Run: headless pygame with SDL's dummy video driver; simulated clock (each Clock.tick advances the game by its frame time, no real sleeping); random seed 0; keys injected as events and as key.get_pressed() state; no mouse input; restart key R tapped at the start of phases 3 and 4.
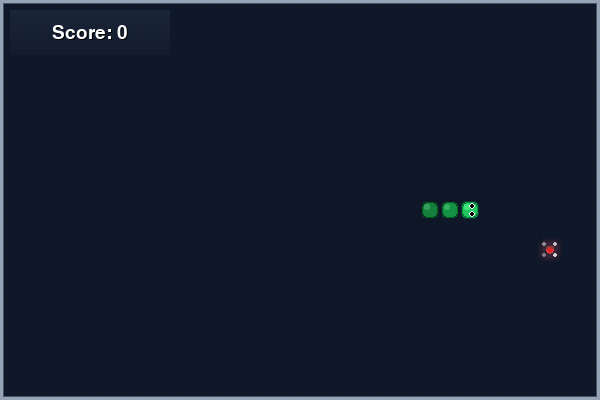
Frame 1 of 4 · flips 1–60 · no input
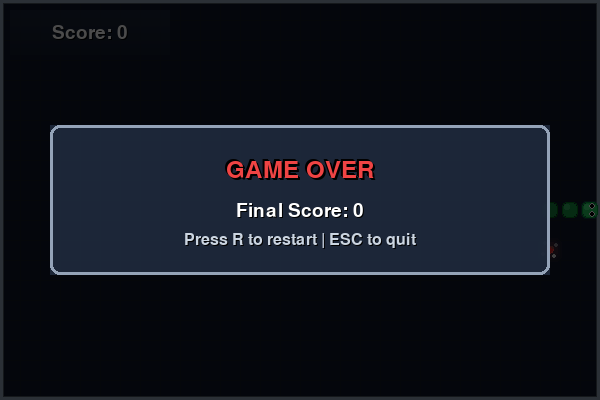
Frame 2 of 4 · flips 61–180 · tapped SPACE, RETURN · held RIGHT (→), D
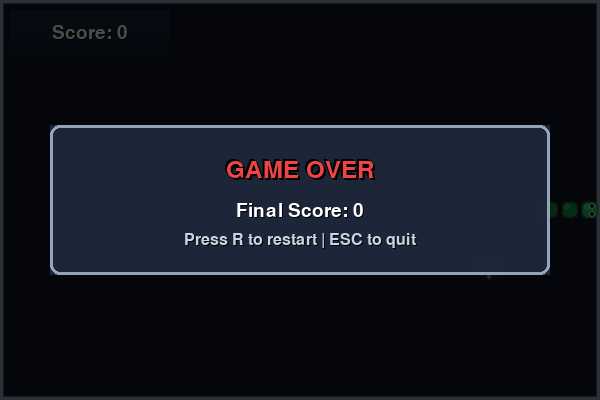
Frame 3 of 4 · flips 181–300 · tapped R · held DOWN (↓), S
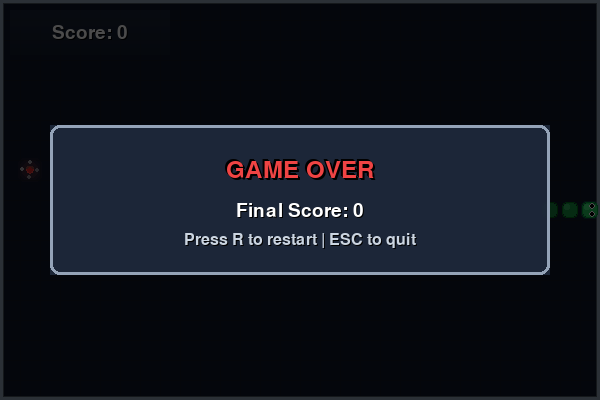
Frame 4 of 4 · flips 301–420 · tapped R · held LEFT (←), A, UP (↑), W

The pygame program that drew these frames:

import pygame
import sys
import random
import math

# Config
CELL_SIZE = 20
GRID_WIDTH = 30
GRID_HEIGHT = 20
SCREEN_WIDTH = CELL_SIZE * GRID_WIDTH
SCREEN_HEIGHT = CELL_SIZE * GRID_HEIGHT
FPS = 60  # High FPS for smooth rendering
GAME_SPEED = 10  # Snake moves per second
BORDER_WIDTH = 3

# Enhanced Color Palette
BG_DARK = (15, 23, 42)  # Dark slate blue background
BG_GRID = (30, 41, 59)  # Slightly lighter grid lines
BORDER_COLOR = (148, 163, 184)  # Light gray border

# Snake colors with gradient effect
SNAKE_HEAD = (34, 197, 94)  # Bright green
SNAKE_BODY_START = (22, 163, 74)  # Medium green
SNAKE_BODY_END = (21, 128, 61)  # Dark green
SNAKE_SHADOW = (16, 185, 129)  # Teal shadow

# Food colors
FOOD_COLOR = (239, 68, 68)  # Bright red
FOOD_GLOW = (248, 113, 113)  # Light red glow
FOOD_CORE = (220, 38, 38)  # Dark red core
FOOD_SPARKLE = (255, 255, 255)  # White sparkle

# UI colors
TEXT_WHITE = (255, 255, 255)
TEXT_GRAY = (203, 213, 225)
UI_BG = (30, 41, 59, 200)  # Semi-transparent UI background
TEXT_SHADOW = (0, 0, 0, 150)  # Text shadow

# Game over colors
OVERLAY_COLOR = (0, 0, 0, 180)
GO_TEXT_COLOR = (239, 68, 68)
GO_SUBTEXT_COLOR = (203, 213, 225)

# Particle colors
PARTICLE_COLOR = (255, 215, 0)  # Gold particles
PARTICLE_COLORS = [
    (255, 215, 0),  # Gold
    (255, 165, 0),  # Orange
    (255, 140, 0),  # Dark orange
    (255, 200, 100),  # Light orange
]

# Directions
UP = (0, -1)
DOWN = (0, 1)
LEFT = (-1, 0)
RIGHT = (1, 0)

# Particle class for effects
class Particle:
    def __init__(self, x, y, color):
        self.x = x
        self.y = y
        self.color = color
        self.vx = random.uniform(-2, 2)
        self.vy = random.uniform(-2, 2)
        self.life = 1.0
        self.size = random.uniform(2, 4)
        
    def update_with_dt(self, dt):
        """Update particle with delta time for frame-rate independence."""
        self.x += self.vx * dt * 60  # Scale by 60 to maintain original speed
        self.y += self.vy * dt * 60
        self.vy += 0.1 * dt * 60  # Gravity
        self.life -= 0.75 * dt  # Decay life
        self.size *= (0.98 ** (dt * 60))  # Scale size decay
        
    def draw(self, surface):
        if self.life > 0:
            alpha = int(255 * self.life)
            color_with_alpha = (*self.color[:3], alpha)
            size = int(self.size)
            if size > 0:
                particle_surf = pygame.Surface((size * 2, size * 2), pygame.SRCALPHA)
                pygame.draw.circle(particle_surf, color_with_alpha, (size, size), size)
                surface.blit(particle_surf, (self.x - size, self.y - size))


def random_food_position(snake):
    while True:
        pos = (random.randint(0, GRID_WIDTH - 1), random.randint(0, GRID_HEIGHT - 1))
        if pos not in snake:
            return pos


def draw_rounded_rect(surface, rect, color, radius=4, border=0, border_color=None):
    """Draw a rounded rectangle with optional border."""
    if border > 0 and border_color:
        # Draw border
        pygame.draw.rect(surface, border_color, rect, border, border_radius=radius)
    # Draw filled rounded rectangle
    pygame.draw.rect(surface, color, rect.inflate(-border*2, -border*2) if border > 0 else rect, border_radius=radius)


def draw_grid_background(surface, time=0):
    """Draw subtle animated grid lines on the background."""
    # Subtle pulsing effect (time in seconds)
    intensity = 0.5 + 0.1 * math.sin(time * 0.5)
    grid_color = tuple(int(c * intensity) for c in BG_GRID)
    
    for x in range(0, SCREEN_WIDTH, CELL_SIZE):
        pygame.draw.line(surface, grid_color, (x, 0), (x, SCREEN_HEIGHT), 1)
    for y in range(0, SCREEN_HEIGHT, CELL_SIZE):
        pygame.draw.line(surface, grid_color, (0, y), (SCREEN_WIDTH, y), 1)


def draw_snake_segment(surface, pos, is_head=False, segment_index=0, total_segments=1, direction=None):
    """Draw a snake segment with gradient effect and eyes on head."""
    x, y = pos
    base_x = x * CELL_SIZE
    base_y = y * CELL_SIZE
    
    # Calculate gradient color for body segments
    if is_head:
        color = SNAKE_HEAD
        shadow_color = SNAKE_SHADOW
    else:
        # Gradient from start to end color
        ratio = segment_index / max(total_segments - 1, 1)
        r1, g1, b1 = SNAKE_BODY_START
        r2, g2, b2 = SNAKE_BODY_END
        color = (
            int(r1 + (r2 - r1) * ratio),
            int(g1 + (g2 - g1) * ratio),
            int(b1 + (b2 - b1) * ratio)
        )
        shadow_color = None
    
    # Draw glow effect for head (multiple layers for better glow)
    if shadow_color and is_head:
        for i in range(3, 0, -1):
            glow_size = CELL_SIZE - i * 2
            glow_x = base_x + (CELL_SIZE - glow_size) // 2
            glow_y = base_y + (CELL_SIZE - glow_size) // 2
            glow_rect = pygame.Rect(glow_x, glow_y, glow_size, glow_size)
            glow_alpha = 50 // i
            glow_surf = pygame.Surface((glow_size, glow_size), pygame.SRCALPHA)
            glow_color_alpha = (*shadow_color[:3], glow_alpha)
            pygame.draw.rect(glow_surf, glow_color_alpha, glow_surf.get_rect(), border_radius=5)
            surface.blit(glow_surf, (glow_x, glow_y))
    
    # Draw main segment
    cell_rect = pygame.Rect(base_x + 2, base_y + 2, CELL_SIZE - 4, CELL_SIZE - 4)
    draw_rounded_rect(surface, cell_rect, color, radius=4, border=1, border_color=(max(0, color[0]-40), max(0, color[1]-40), max(0, color[2]-40)))
    
    # Draw highlight on segment
    highlight_rect = pygame.Rect(base_x + 4, base_y + 4, CELL_SIZE // 3, CELL_SIZE // 3)
    highlight_color = (min(255, color[0] + 30), min(255, color[1] + 30), min(255, color[2] + 30))
    draw_rounded_rect(surface, highlight_rect, highlight_color, radius=2)
    
    # Draw eyes on head
    if is_head and direction:
        eye_size = 3
        center_x = base_x + CELL_SIZE // 2
        center_y = base_y + CELL_SIZE // 2
        eye_offset = 4
        
        # Determine eye positions based on direction
        if direction == RIGHT:
            eye1_pos = (center_x + 2, center_y - eye_offset)
            eye2_pos = (center_x + 2, center_y + eye_offset)
        elif direction == LEFT:
            eye1_pos = (center_x - 2, center_y - eye_offset)
            eye2_pos = (center_x - 2, center_y + eye_offset)
        elif direction == UP:
            eye1_pos = (center_x - eye_offset, center_y - 2)
            eye2_pos = (center_x + eye_offset, center_y - 2)
        else:  # DOWN
            eye1_pos = (center_x - eye_offset, center_y + 2)
            eye2_pos = (center_x + eye_offset, center_y + 2)
        
        # Draw white eyes
        pygame.draw.circle(surface, (255, 255, 255), eye1_pos, eye_size)
        pygame.draw.circle(surface, (255, 255, 255), eye2_pos, eye_size)
        
        # Draw black pupils
        pupil_size = 2
        pygame.draw.circle(surface, (0, 0, 0), eye1_pos, pupil_size)
        pygame.draw.circle(surface, (0, 0, 0), eye2_pos, pupil_size)


def draw_food(surface, pos, pulse=0.0, rotation=0.0):
    """Draw food with glow effect, pulse animation, and sparkles."""
    x, y = pos
    base_x = x * CELL_SIZE
    base_y = y * CELL_SIZE
    center_x = base_x + CELL_SIZE // 2
    center_y = base_y + CELL_SIZE // 2
    
    # Pulse effect with smooth animation
    pulse_offset = int(pulse * 2)
    pulse_alpha = int(min(255, pulse * 80))
    
    # Draw animated outer glow (multiple layers)
    for layer in range(3, 0, -1):
        layer_offset = (pulse_offset + layer * 2)
        layer_alpha = int((pulse_alpha + 40) / (layer + 1))
        glow_size = CELL_SIZE - 8 + layer_offset * 2
        
        glow_surf = pygame.Surface((glow_size, glow_size), pygame.SRCALPHA)
        glow_rect = pygame.Rect(0, 0, glow_size, glow_size)
        glow_color_alpha = (*FOOD_GLOW[:3], layer_alpha)
        pygame.draw.rect(glow_surf, glow_color_alpha, glow_rect, border_radius=6)
        surface.blit(glow_surf, (center_x - glow_size // 2, center_y - glow_size // 2))
    
    # Draw main food with gradient effect
    food_size = CELL_SIZE - 12 + pulse_offset
    food_surf = pygame.Surface((food_size, food_size), pygame.SRCALPHA)
    food_rect = pygame.Rect(0, 0, food_size, food_size)
    pygame.draw.rect(food_surf, FOOD_COLOR, food_rect, border_radius=5)
    
    # Add gradient highlight
    highlight_rect = pygame.Rect(0, 0, food_size, food_size // 2)
    highlight_color = (min(255, FOOD_COLOR[0] + 40), min(255, FOOD_COLOR[1] + 40), FOOD_COLOR[2], 100)
    pygame.draw.rect(food_surf, highlight_color, highlight_rect, border_radius=5)
    
    surface.blit(food_surf, (center_x - food_size // 2, center_y - food_size // 2))
    
    # Draw rotating sparkles around food
    sparkle_count = 4
    sparkle_radius = 8
    for i in range(sparkle_count):
        angle = rotation + (i * 2 * math.pi / sparkle_count)
        sparkle_x = center_x + math.cos(angle) * sparkle_radius
        sparkle_y = center_y + math.sin(angle) * sparkle_radius
        sparkle_size = 2
        sparkle_alpha = int(150 + 50 * math.sin(rotation * 2 + i))
        sparkle_surf = pygame.Surface((sparkle_size * 2, sparkle_size * 2), pygame.SRCALPHA)
        sparkle_color_alpha = (*FOOD_SPARKLE[:3], sparkle_alpha)
        pygame.draw.circle(sparkle_surf, sparkle_color_alpha, (sparkle_size, sparkle_size), sparkle_size)
        surface.blit(sparkle_surf, (sparkle_x - sparkle_size, sparkle_y - sparkle_size))
    
    # Draw core highlight
    core_size = 6
    core_rect = pygame.Rect(
        center_x - core_size // 2,
        center_y - core_size // 2,
        core_size, core_size
    )
    draw_rounded_rect(surface, core_rect, FOOD_CORE, radius=3)


def main():
    pygame.init()
    screen = pygame.display.set_mode((SCREEN_WIDTH, SCREEN_HEIGHT))
    pygame.display.set_caption("Snake Game - Enhanced Edition")
    clock = pygame.time.Clock()
    
    # Better fonts
    try:
        font_large = pygame.font.Font(None, 36)
        font_medium = pygame.font.Font(None, 28)
        font_small = pygame.font.Font(None, 24)
    except:
        font_large = pygame.font.SysFont("arial", 36, bold=True)
        font_medium = pygame.font.SysFont("arial", 28, bold=True)
        font_small = pygame.font.SysFont("arial", 24)

    # Initialize game state
    snake = [(GRID_WIDTH // 2, GRID_HEIGHT // 2), (GRID_WIDTH // 2 - 1, GRID_HEIGHT // 2), (GRID_WIDTH // 2 - 2, GRID_HEIGHT // 2)]
    direction = RIGHT
    food = random_food_position(snake)
    score = 0
    game_over = False
    food_pulse = 0.0  # Animation counter for food
    food_rotation = 0.0  # Rotation for food sparkles
    frame_count = 0  # For animations
    particles = []  # Particle effects list
    move_timer = 0.0  # Timer for snake movement (frame-rate independent)

    while True:
        for event in pygame.event.get():
            if event.type == pygame.QUIT:
                pygame.quit()
                sys.exit()
            elif event.type == pygame.KEYDOWN:
                if event.key == pygame.K_ESCAPE:
                    pygame.quit()
                    sys.exit()
                elif event.key in (pygame.K_UP, pygame.K_w) and direction != DOWN:
                    direction = UP
                elif event.key in (pygame.K_DOWN, pygame.K_s) and direction != UP:
                    direction = DOWN
                elif event.key in (pygame.K_LEFT, pygame.K_a) and direction != RIGHT:
                    direction = LEFT
                elif event.key in (pygame.K_RIGHT, pygame.K_d) and direction != LEFT:
                    direction = RIGHT
                elif event.key == pygame.K_r and game_over:
                    # Restart
                    snake = [(GRID_WIDTH // 2, GRID_HEIGHT // 2), (GRID_WIDTH // 2 - 1, GRID_HEIGHT // 2), (GRID_WIDTH // 2 - 2, GRID_HEIGHT // 2)]
                    direction = RIGHT
                    food = random_food_position(snake)
                    score = 0
                    game_over = False
                    food_pulse = 0.0
                    food_rotation = 0.0
                    frame_count = 0
                    particles = []  # Clear particles on restart
                    move_timer = 0.0

        # Calculate delta time for frame-rate independent animations
        dt = clock.tick(FPS) / 1000.0  # Convert to seconds
        dt = max(dt, 0.001)  # Prevent division by zero on very fast systems
        
        # Frame-rate independent animation updates (always update)
        frame_count += 1
        food_pulse = max(0.0, food_pulse - 3.0 * dt)  # Decay pulse effect
        food_rotation += 2.5 * dt  # Rotate sparkles (radians per second)
        
        # Update particles (frame-rate independent, continue during game over)
        particles = [p for p in particles if p.life > 0]
        for particle in particles:
            particle.update_with_dt(dt)
        
        if not game_over:
            # Frame-rate independent snake movement
            move_timer += dt
            move_interval = 1.0 / GAME_SPEED  # Time between moves
            
            if move_timer >= move_interval:
                move_timer = 0.0
                
                # Move snake
                head_x, head_y = snake[0]
                dx, dy = direction
                new_head = (head_x + dx, head_y + dy)

                # Check collisions with walls
                if not (0 <= new_head[0] < GRID_WIDTH and 0 <= new_head[1] < GRID_HEIGHT):
                    game_over = True
                # Check collisions with self
                elif new_head in snake:
                    game_over = True
                else:
                    snake.insert(0, new_head)
                    # Check food
                    if new_head == food:
                        score += 1
                        # Create particle explosion
                        food_x = food[0] * CELL_SIZE + CELL_SIZE // 2
                        food_y = food[1] * CELL_SIZE + CELL_SIZE // 2
                        for _ in range(12):
                            particle_color = random.choice(PARTICLE_COLORS)
                            particles.append(Particle(food_x, food_y, particle_color))
                        
                        food = random_food_position(snake)
                        food_pulse = 3.0  # Pulse effect when food is eaten
                        food_rotation = 0.0  # Reset rotation
                    else:
                        snake.pop()

        # Draw
        screen.fill(BG_DARK)
        
        # Draw animated grid background (convert frame_count to approximate time)
        draw_grid_background(screen, frame_count / FPS)

        # Draw border around game area with gradient effect
        border_rect = pygame.Rect(0, 0, SCREEN_WIDTH, SCREEN_HEIGHT)
        pygame.draw.rect(screen, BORDER_COLOR, border_rect, BORDER_WIDTH)
        
        # Draw inner border for depth
        inner_border = pygame.Rect(BORDER_WIDTH, BORDER_WIDTH, 
                                   SCREEN_WIDTH - BORDER_WIDTH * 2, 
                                   SCREEN_HEIGHT - BORDER_WIDTH * 2)
        pygame.draw.rect(screen, (BORDER_COLOR[0]//2, BORDER_COLOR[1]//2, BORDER_COLOR[2]//2), 
                        inner_border, 1)

        # Draw particles (behind food and snake)
        for particle in particles:
            particle.draw(screen)

        # Draw food with pulse effect and rotation
        draw_food(screen, food, food_pulse, food_rotation)

        # Draw snake with gradient and eyes
        for i, segment in enumerate(snake):
            is_head = (i == 0)
            draw_snake_segment(screen, segment, is_head, i, len(snake), direction if is_head else None)

        # Draw score with styled UI and shadow
        score_bg = pygame.Surface((160, 45), pygame.SRCALPHA)
        
        # Add gradient effect to score background
        for i in range(45):
            alpha = max(0, 200 - i * 3)
            color = (30, 41, 59, alpha)
            line_surf = pygame.Surface((160, 1), pygame.SRCALPHA)
            line_surf.fill(color)
            score_bg.blit(line_surf, (0, i))
        
        screen.blit(score_bg, (10, 10))
        
        # Draw score text with shadow
        score_text_shadow = font_medium.render(f"Score: {score}", True, (0, 0, 0))
        score_text = font_medium.render(f"Score: {score}", True, TEXT_WHITE)
        score_rect = score_text.get_rect(center=(90, 32))
        screen.blit(score_text_shadow, (score_rect.x + 1, score_rect.y + 1))
        screen.blit(score_text, score_rect)

        # Game over message with enhanced design
        if game_over:
            # Dark overlay
            overlay = pygame.Surface((SCREEN_WIDTH, SCREEN_HEIGHT), pygame.SRCALPHA)
            overlay.fill(OVERLAY_COLOR)
            screen.blit(overlay, (0, 0))
            
            # Game over panel
            panel_width = 500
            panel_height = 150
            panel_x = (SCREEN_WIDTH - panel_width) // 2
            panel_y = (SCREEN_HEIGHT - panel_height) // 2
            
            panel = pygame.Surface((panel_width, panel_height), pygame.SRCALPHA)
            panel.fill((30, 41, 59, 240))
            pygame.draw.rect(panel, BORDER_COLOR, panel.get_rect(), 3, border_radius=10)
            screen.blit(panel, (panel_x, panel_y))
            
            # Game over text with glow effect
            go_title_shadow = font_large.render("GAME OVER", True, (0, 0, 0))
            go_title = font_large.render("GAME OVER", True, GO_TEXT_COLOR)
            title_rect = go_title.get_rect(center=(SCREEN_WIDTH // 2, SCREEN_HEIGHT // 2 - 30))
            # Draw shadow multiple times for glow
            for offset in [(2, 2), (1, 1), (-1, -1), (-2, -2)]:
                screen.blit(go_title_shadow, (title_rect.x + offset[0], title_rect.y + offset[1]))
            screen.blit(go_title, title_rect)
            
            # Final score with shadow
            final_score_shadow = font_medium.render(f"Final Score: {score}", True, (0, 0, 0))
            final_score_text = font_medium.render(f"Final Score: {score}", True, TEXT_WHITE)
            score_rect_final = final_score_text.get_rect(center=(SCREEN_WIDTH // 2, SCREEN_HEIGHT // 2 + 10))
            screen.blit(final_score_shadow, (score_rect_final.x + 1, score_rect_final.y + 1))
            screen.blit(final_score_text, score_rect_final)
            
            # Restart instruction with shadow
            restart_shadow = font_small.render("Press R to restart | ESC to quit", True, (0, 0, 0))
            restart_text = font_small.render("Press R to restart | ESC to quit", True, GO_SUBTEXT_COLOR)
            restart_rect = restart_text.get_rect(center=(SCREEN_WIDTH // 2, SCREEN_HEIGHT // 2 + 40))
            screen.blit(restart_shadow, (restart_rect.x + 1, restart_rect.y + 1))
            screen.blit(restart_text, restart_rect)

        pygame.display.flip()
        # Note: dt is calculated at the start of the loop


if __name__ == "__main__":
    main()
